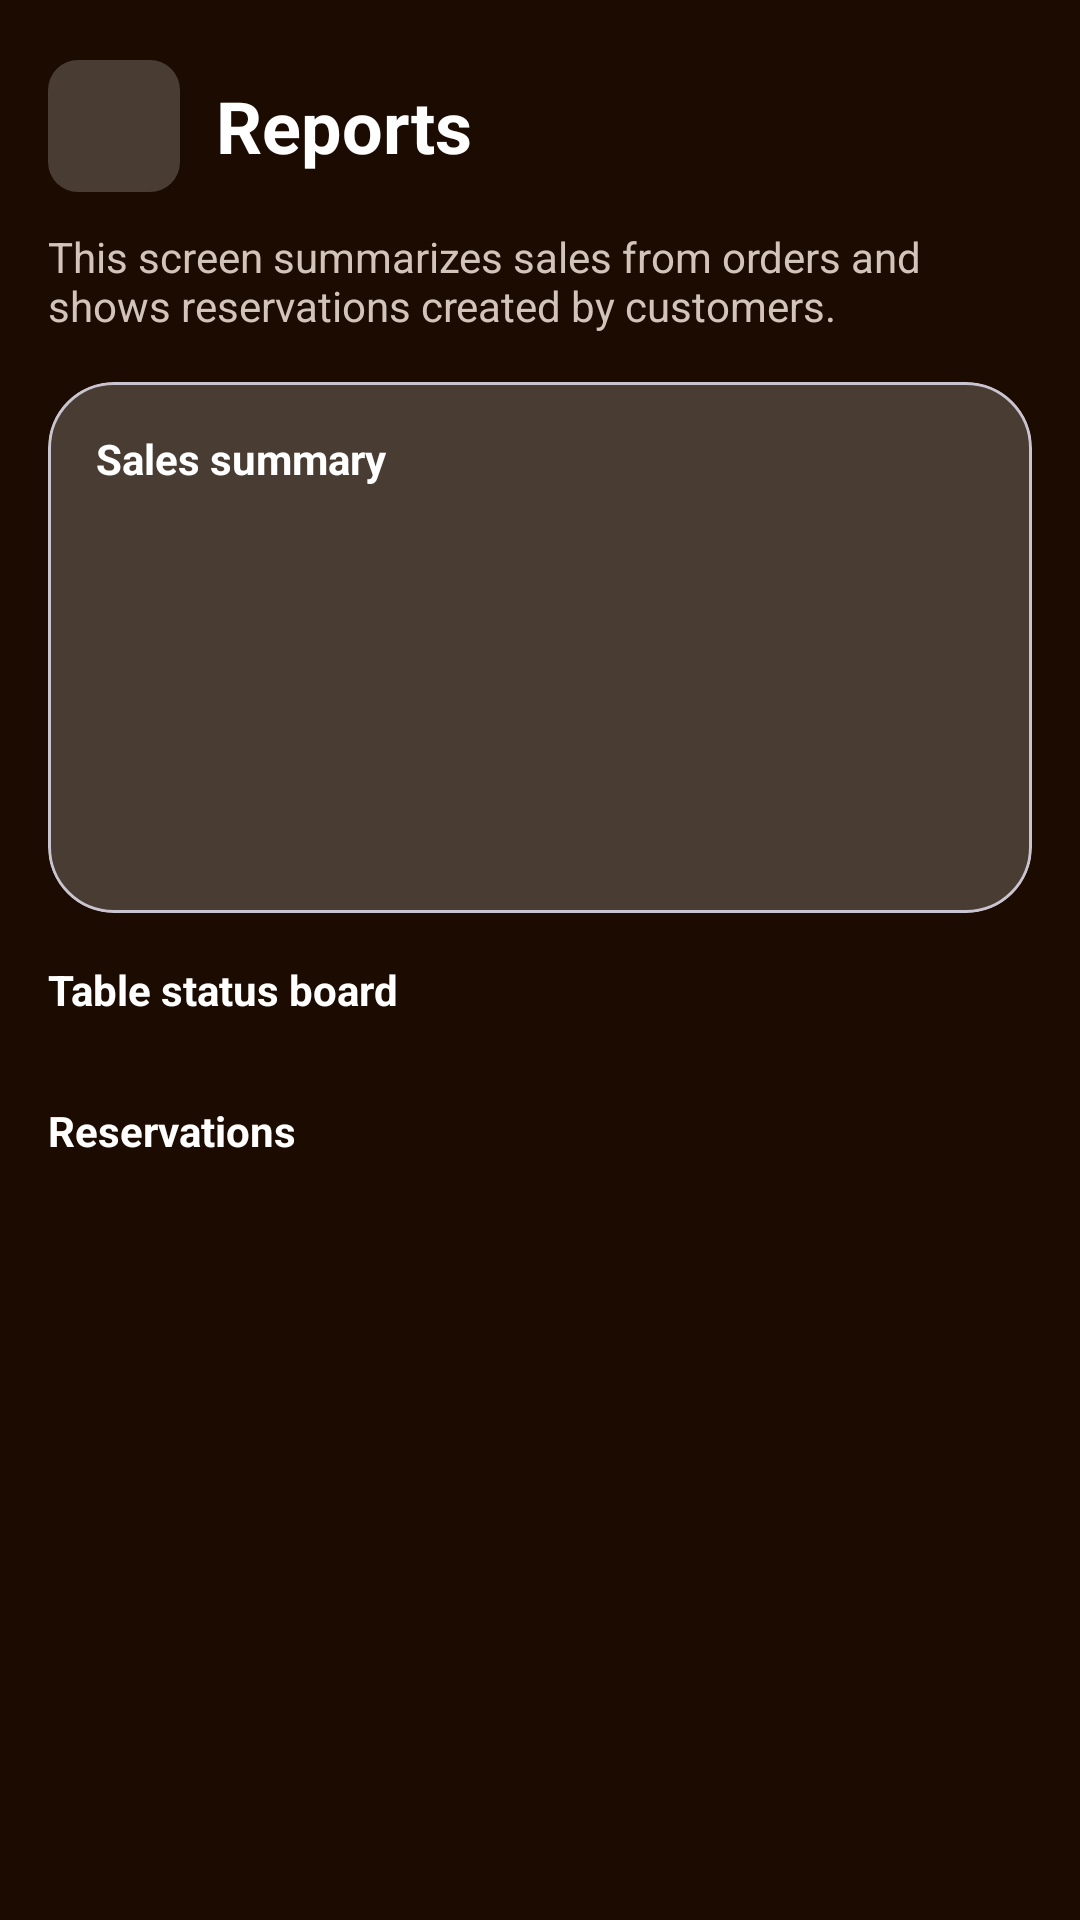

This screen was rendered from an Android layout file. Write that file and the resources it references.
<!-- AndroidManifest.xml: application theme Theme.CoffeeShop -->
<!-- res/layout/activity_admin_reports.xml -->
<?xml version="1.0" encoding="utf-8"?>
<androidx.core.widget.NestedScrollView xmlns:android="http://schemas.android.com/apk/res/android"
    xmlns:app="http://schemas.android.com/apk/res-auto"
    android:layout_width="match_parent"
    android:layout_height="match_parent"
    android:background="@color/color2">

    <LinearLayout
        android:layout_width="match_parent"
        android:layout_height="wrap_content"
        android:orientation="vertical"
        android:paddingBottom="24dp">

        <LinearLayout
            android:layout_width="match_parent"
            android:layout_height="wrap_content"
            android:gravity="center_vertical"
            android:paddingStart="16dp"
            android:paddingTop="20dp"
            android:paddingEnd="16dp">

            <ImageButton
                android:id="@+id/backBtn"
                android:layout_width="44dp"
                android:layout_height="44dp"
                android:background="@drawable/brown_bg"
                android:contentDescription="@string/back"
                android:padding="10dp"
                android:src="@drawable/back"
                app:tint="@color/white" />

            <TextView
                android:layout_width="0dp"
                android:layout_height="wrap_content"
                android:layout_marginStart="12dp"
                android:layout_weight="1"
                android:text="@string/reports"
                android:textColor="@color/white"
                android:textSize="24sp"
                android:textStyle="bold" />
        </LinearLayout>

        <TextView
            android:layout_width="match_parent"
            android:layout_height="wrap_content"
            android:layout_marginHorizontal="16dp"
            android:layout_marginTop="12dp"
            android:text="@string/reports_hint"
            android:textColor="@color/warm_gray" />

        <com.google.android.material.card.MaterialCardView
            android:layout_width="match_parent"
            android:layout_height="wrap_content"
            android:layout_margin="16dp"
            app:cardBackgroundColor="@color/color3"
            app:cardCornerRadius="22dp">

            <LinearLayout
                android:layout_width="match_parent"
                android:layout_height="wrap_content"
                android:orientation="vertical"
                android:padding="16dp">

                <TextView
                    android:layout_width="match_parent"
                    android:layout_height="wrap_content"
                    android:text="@string/sales_summary"
                    android:textColor="@color/white"
                    android:textStyle="bold" />

                <TextView
                    android:id="@+id/revenueTxt"
                    android:layout_width="match_parent"
                    android:layout_height="wrap_content"
                    android:layout_marginTop="10dp"
                    android:textColor="@color/color1"
                    android:textSize="26sp"
                    android:textStyle="bold" />

                <TextView
                    android:id="@+id/ordersTxt"
                    android:layout_width="match_parent"
                    android:layout_height="wrap_content"
                    android:layout_marginTop="8dp"
                    android:textColor="@color/white" />

                <TextView
                    android:id="@+id/averageBillTxt"
                    android:layout_width="match_parent"
                    android:layout_height="wrap_content"
                    android:layout_marginTop="8dp"
                    android:textColor="@color/white" />

                <TextView
                    android:id="@+id/statusBreakdownTxt"
                    android:layout_width="match_parent"
                    android:layout_height="wrap_content"
                    android:layout_marginTop="8dp"
                    android:textColor="@color/warm_gray" />
            </LinearLayout>
        </com.google.android.material.card.MaterialCardView>

        <TextView
            android:layout_width="match_parent"
            android:layout_height="wrap_content"
            android:layout_marginHorizontal="16dp"
            android:text="@string/table_status_board"
            android:textColor="@color/white"
            android:textStyle="bold" />

        <androidx.recyclerview.widget.RecyclerView
            android:id="@+id/tablesRecyclerView"
            android:layout_width="match_parent"
            android:layout_height="wrap_content"
            android:layout_marginTop="8dp"
            android:nestedScrollingEnabled="false" />

        <TextView
            android:layout_width="match_parent"
            android:layout_height="wrap_content"
            android:layout_marginHorizontal="16dp"
            android:layout_marginTop="20dp"
            android:text="@string/reservations"
            android:textColor="@color/white"
            android:textStyle="bold" />

        <androidx.recyclerview.widget.RecyclerView
            android:id="@+id/reservationsRecyclerView"
            android:layout_width="match_parent"
            android:layout_height="wrap_content"
            android:layout_marginTop="8dp"
            android:nestedScrollingEnabled="false" />

        <TextView
            android:id="@+id/emptyReservationsTxt"
            android:layout_width="match_parent"
            android:layout_height="wrap_content"
            android:layout_marginHorizontal="16dp"
            android:layout_marginTop="8dp"
            android:text="@string/no_reservations"
            android:textColor="@color/warm_gray"
            android:visibility="gone" />
    </LinearLayout>

</androidx.core.widget.NestedScrollView>
<!-- resources referenced by this layout -->
<resources>
  <color name="color1">#F1953E</color>
  <color name="color2">#1C0B01</color>
  <color name="color3">#483C33</color>
  <color name="warm_gray">#D2C4BA</color>
  <color name="white">#FFFFFFFF</color>
  <!-- drawable brown_bg (drawable) -->
  <?xml version="1.0" encoding="utf-8"?>
  <selector xmlns:android="http://schemas.android.com/apk/res/android">
      <item>
          <shape android:shape="rectangle">
              <solid android:color="@color/color3"/>
              <corners android:radius="10dp"/>
          </shape>
      </item>
  </selector>
  <string name="back">Back</string>
  <string name="no_reservations">No reservations yet.</string>
  <string name="reports">Reports</string>
  <string name="reports_hint">This screen summarizes sales from orders and shows reservations created by customers.</string>
  <string name="reservations">Reservations</string>
  <string name="sales_summary">Sales summary</string>
  <string name="table_status_board">Table status board</string>
  <style name="Theme.CoffeeShop" parent="Base.Theme.CoffeeShop" />
  <style name="Base.Theme.CoffeeShop" parent="Theme.Material3.DayNight.NoActionBar">
          
          
      </style>
</resources>
